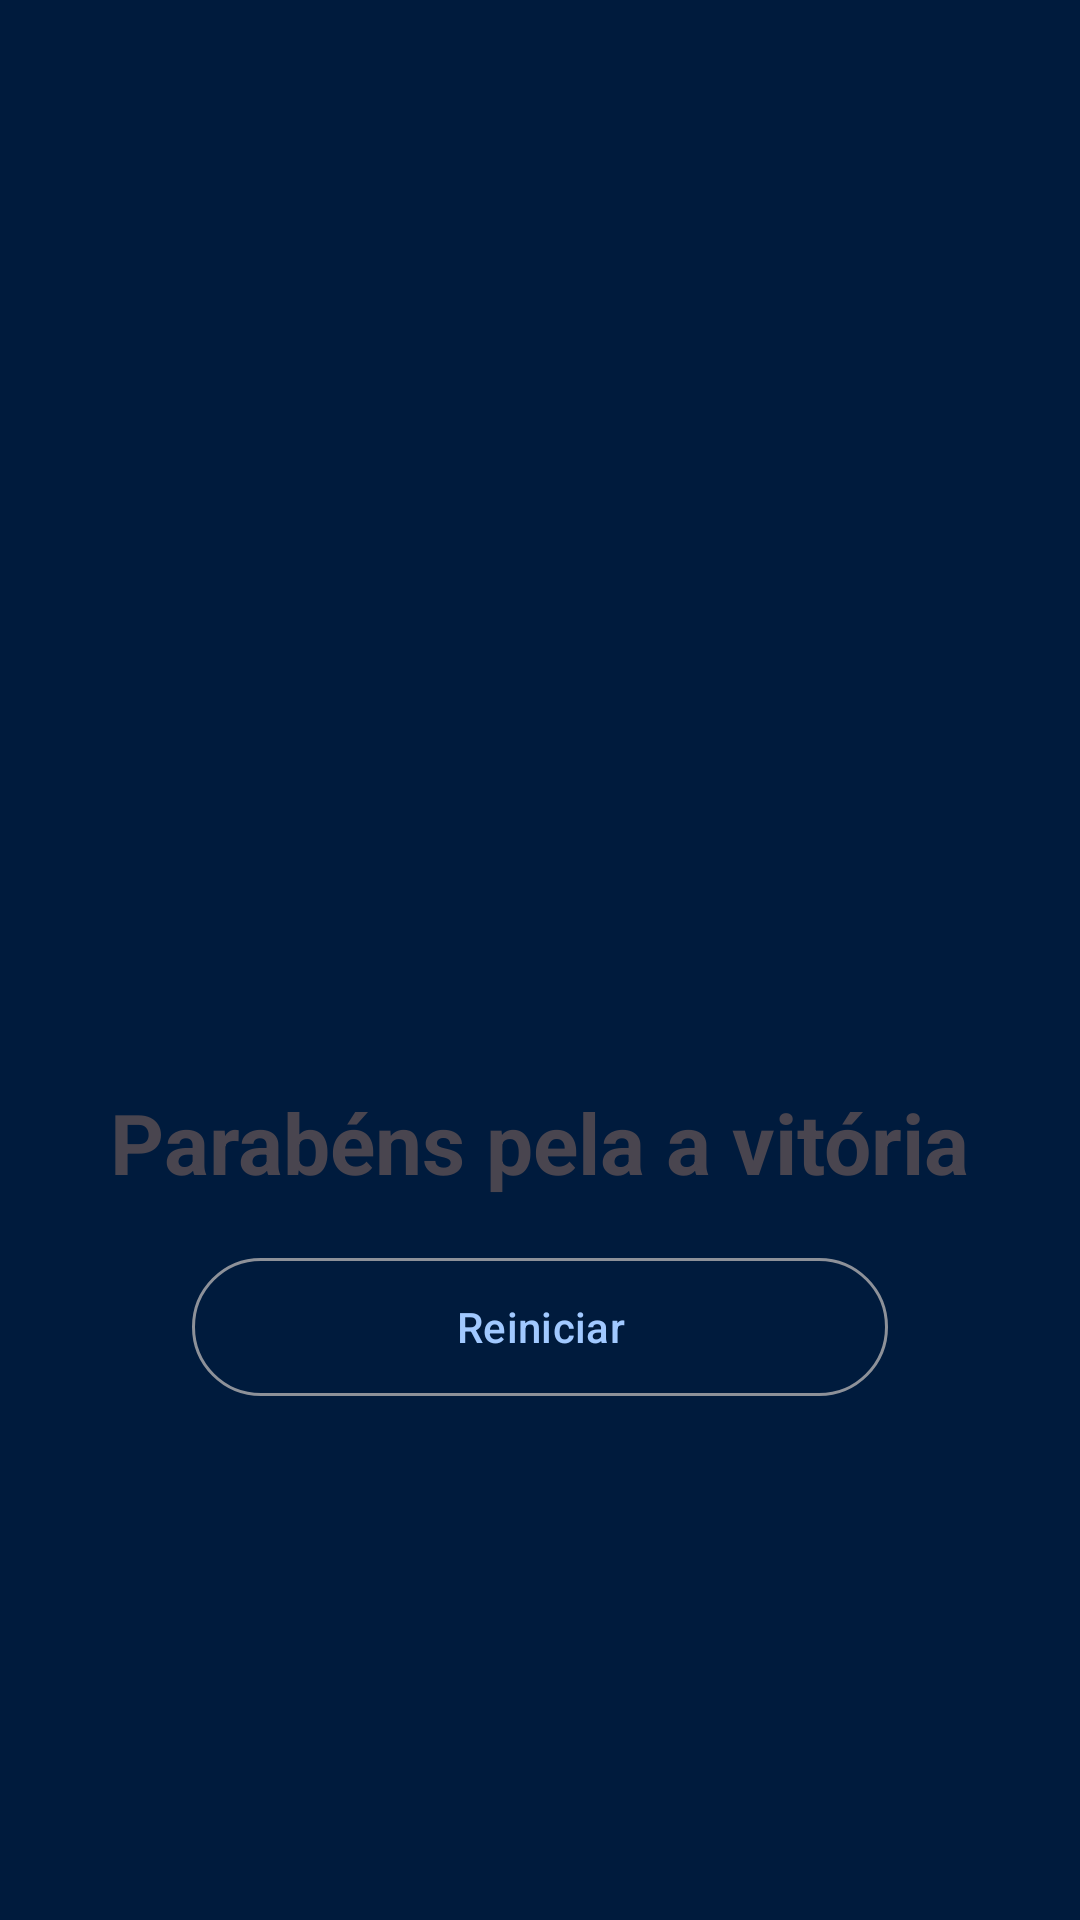

Here is an Android app screen rendered from its layout file. Give the layout XML and the strings, colors and styles it references.
<!-- AndroidManifest.xml: application theme Theme.JogoDaVelha -->
<!-- res/layout/winner_fragment.xml -->
<?xml version="1.0" encoding="utf-8"?>
<androidx.constraintlayout.widget.ConstraintLayout xmlns:android="http://schemas.android.com/apk/res/android"
    android:layout_width="match_parent"
    android:layout_height="match_parent"
    xmlns:app="http://schemas.android.com/apk/res-auto">

    <androidx.appcompat.widget.AppCompatImageView
        android:id="@+id/icon_winner"
        android:layout_width="150dp"
        android:layout_height="150dp"
        app:layout_constraintBottom_toBottomOf="parent"
        app:layout_constraintEnd_toEndOf="parent"
        app:layout_constraintStart_toStartOf="parent"
        app:layout_constraintTop_toTopOf="parent"
        app:tint="@android:color/white"
        app:layout_constraintVertical_bias="0.4" />

    <androidx.appcompat.widget.AppCompatTextView
        android:id="@+id/title_winner"
        android:layout_width="wrap_content"
        android:layout_height="wrap_content"
        android:layout_marginTop="16dp"
        android:text="@string/winner"
        android:textSize="28sp"
        android:textStyle="bold"
        app:layout_constraintEnd_toEndOf="parent"
        app:layout_constraintStart_toStartOf="parent"
        app:layout_constraintTop_toBottomOf="@id/icon_winner" />

    <com.google.android.material.button.MaterialButton
        android:id="@+id/button_restart"
        style="@style/Widget.Material3.Button.OutlinedButton"
        android:layout_width="0dp"
        android:layout_height="54dp"
        android:layout_marginHorizontal="64dp"
        android:layout_marginVertical="16dp"
        android:text="@string/restart"
        app:layout_constraintEnd_toEndOf="parent"
        app:layout_constraintStart_toStartOf="parent"
        app:layout_constraintBottom_toBottomOf="parent"
        app:layout_constraintTop_toBottomOf="@id/title_winner"
        app:layout_constraintVertical_bias="0" />


</androidx.constraintlayout.widget.ConstraintLayout>
<!-- resources referenced by this layout -->
<resources>
  <string name="restart">Reiniciar</string>
  <string name="winner">Parabéns pela a vitória</string>
  <style name="Theme.JogoDaVelha" parent="Theme.Material3.Light.NoActionBar">
          <item name="colorPrimary">@color/md_theme_primary</item>
          <item name="colorOnPrimary">@color/md_theme_onPrimary</item>
          <item name="colorPrimaryContainer">@color/md_theme_primaryContainer</item>
          <item name="colorOnPrimaryContainer">@color/md_theme_onPrimaryContainer</item>
          <item name="colorSecondary">@color/md_theme_secondary</item>
          <item name="colorOnSecondary">@color/md_theme_onSecondary</item>
          <item name="colorSecondaryContainer">@color/md_theme_secondaryContainer</item>
          <item name="colorOnSecondaryContainer">@color/md_theme_onSecondaryContainer</item>
          <item name="colorTertiary">@color/md_theme_tertiary</item>
          <item name="colorOnTertiary">@color/md_theme_onTertiary</item>
          <item name="colorTertiaryContainer">@color/md_theme_tertiaryContainer</item>
          <item name="colorOnTertiaryContainer">@color/md_theme_onTertiaryContainer</item>
          <item name="colorError">@color/md_theme_error</item>
          <item name="colorErrorContainer">@color/md_theme_errorContainer</item>
          <item name="colorOnError">@color/md_theme_onError</item>
          <item name="colorOnErrorContainer">@color/md_theme_onErrorContainer</item>
          <item name="android:colorBackground">@color/md_theme_background</item>
          <item name="colorOnBackground">@color/md_theme_onBackground</item>
          <item name="colorSurface">@color/md_theme_surface</item>
          <item name="colorOnSurface">@color/md_theme_onSurface</item>
          <item name="colorSurfaceVariant">@color/md_theme_surfaceVariant</item>
          <item name="colorOnSurfaceVariant">@color/md_theme_onSurfaceVariant</item>
          <item name="colorOutline">@color/md_theme_outline</item>
          <item name="colorOnSurfaceInverse">@color/md_theme_inverseOnSurface</item>
          <item name="colorSurfaceInverse">@color/md_theme_inverseSurface</item>
          <item name="colorPrimaryInverse">@color/md_theme_inversePrimary</item>
          <item name="android:statusBarColor">@color/md_theme_background</item>
      </style>
  <color name="md_theme_primary">#A1C9FF</color>
  <color name="md_theme_onPrimary">#00315B</color>
  <color name="md_theme_primaryContainer">#004880</color>
  <color name="md_theme_onPrimaryContainer">#D3E4FF</color>
  <color name="md_theme_secondary">#8BCEFF</color>
  <color name="md_theme_onSecondary">#00344E</color>
  <color name="md_theme_secondaryContainer">#004B6F</color>
  <color name="md_theme_onSecondaryContainer">#CAE6FF</color>
  <color name="md_theme_tertiary">#FFB951</color>
  <color name="md_theme_onTertiary">#452B00</color>
  <color name="md_theme_tertiaryContainer">#633F00</color>
  <color name="md_theme_onTertiaryContainer">#FFDDB3</color>
  <color name="md_theme_error">#FFB4AB</color>
  <color name="md_theme_errorContainer">#93000A</color>
  <color name="md_theme_onError">#690005</color>
  <color name="md_theme_onErrorContainer">#FFDAD6</color>
  <color name="md_theme_background">#001B3D</color>
  <color name="md_theme_onBackground">#D6E3FF</color>
  <color name="md_theme_surface">#001B3D</color>
  <color name="md_theme_onSurface">#D6E3FF</color>
  <color name="md_theme_surfaceVariant">#43474E</color>
  <color name="md_theme_onSurfaceVariant">#C3C6CF</color>
  <color name="md_theme_outline">#8D9199</color>
  <color name="md_theme_inverseOnSurface">#001B3D</color>
  <color name="md_theme_inverseSurface">#D6E3FF</color>
  <color name="md_theme_inversePrimary">#0060A8</color>
</resources>
